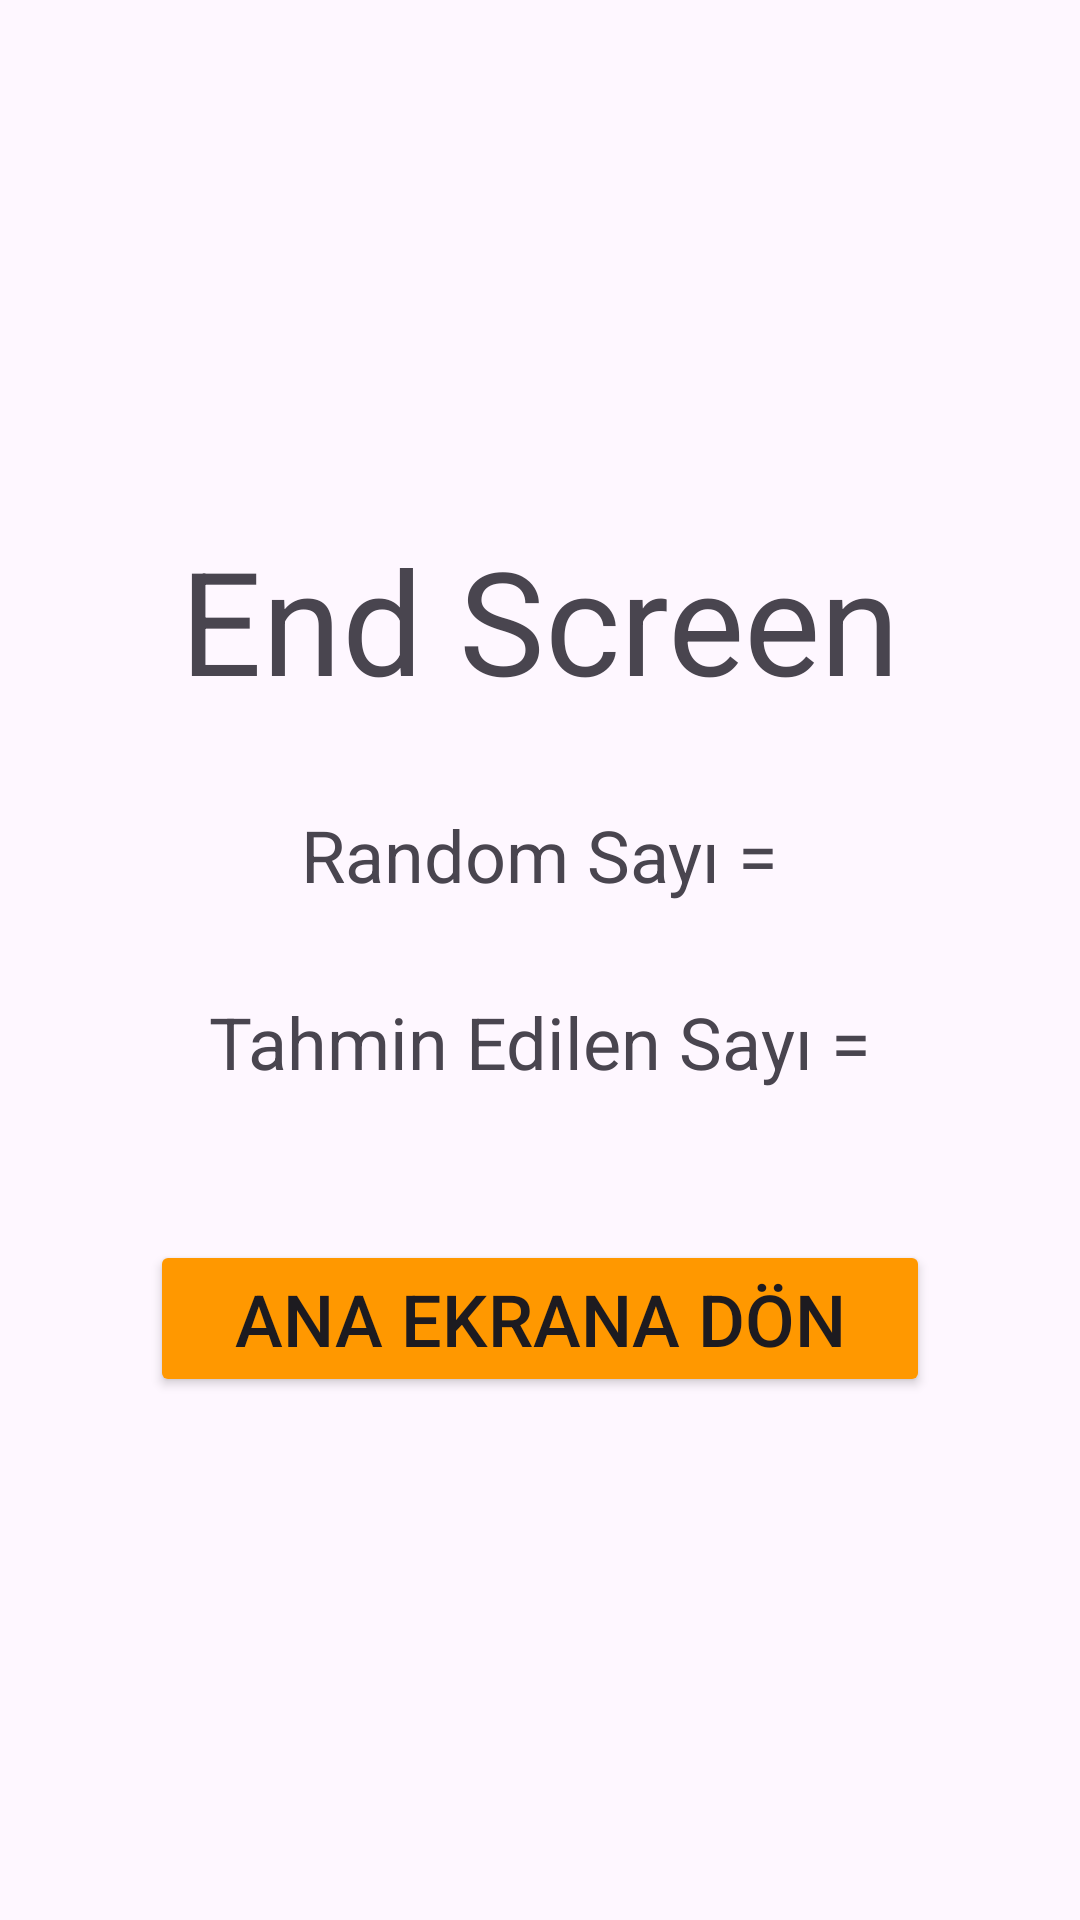

Android layout source for this screen:
<!-- AndroidManifest.xml: application theme Theme.NavigationExercise -->
<!-- res/layout/fragment_sonuc_ekran.xml -->
<?xml version="1.0" encoding="utf-8"?>
<androidx.constraintlayout.widget.ConstraintLayout xmlns:android="http://schemas.android.com/apk/res/android"
    xmlns:app="http://schemas.android.com/apk/res-auto"
    xmlns:tools="http://schemas.android.com/tools"
    android:layout_width="match_parent"
    android:layout_height="match_parent"
    tools:context=".SonucEkranFragment">

    <TextView
        android:id="@+id/textView4"
        android:layout_width="wrap_content"
        android:layout_height="wrap_content"
        android:text="@string/end_screen"
        android:textSize="48sp"
        app:layout_constraintBottom_toTopOf="@+id/buttonAnaEkran"
        app:layout_constraintEnd_toEndOf="parent"
        app:layout_constraintHorizontal_bias="0.5"
        app:layout_constraintStart_toStartOf="parent"
        app:layout_constraintTop_toTopOf="parent"
        app:layout_constraintVertical_bias="0.5" />

    <Button
        android:id="@+id/buttonAnaEkran"
        style="@style/ButtonColor"
        android:layout_width="0dp"
        android:layout_height="wrap_content"
        android:layout_marginStart="50dp"
        android:layout_marginEnd="50dp"
        android:text="Ana Ekrana Dön"
        app:layout_constraintBottom_toBottomOf="parent"
        app:layout_constraintEnd_toEndOf="parent"
        app:layout_constraintHorizontal_bias="0.5"
        app:layout_constraintStart_toStartOf="parent"
        app:layout_constraintTop_toBottomOf="@+id/textView4"
        app:layout_constraintVertical_bias="0.5" />

    <Button
        android:id="@+id/buttonTekrarDene"
        style="@style/ButtonColor"
        android:layout_width="0dp"
        android:layout_height="wrap_content"
        android:layout_marginStart="50dp"
        android:layout_marginEnd="50dp"
        android:text="Tekrar Dene"
        android:visibility="invisible"
        app:layout_constraintBottom_toBottomOf="parent"
        app:layout_constraintEnd_toEndOf="parent"
        app:layout_constraintHorizontal_bias="0.5"
        app:layout_constraintStart_toStartOf="parent"
        app:layout_constraintTop_toBottomOf="@+id/textView4"
        app:layout_constraintVertical_bias="0.5" />

    <TextView
        android:id="@+id/textViewRandomSayi"
        android:layout_width="wrap_content"
        android:layout_height="wrap_content"
        android:layout_marginTop="30dp"
        android:text="Random Sayı ="
        android:textSize="24sp"
        app:layout_constraintEnd_toEndOf="parent"
        app:layout_constraintStart_toStartOf="parent"
        app:layout_constraintTop_toBottomOf="@+id/textView4" />

    <TextView
        android:id="@+id/textViewTahminEdilenSayi"
        android:layout_width="wrap_content"
        android:layout_height="wrap_content"
        android:layout_marginTop="30dp"
        android:text="Tahmin Edilen Sayı ="
        android:textSize="24sp"
        app:layout_constraintEnd_toEndOf="parent"
        app:layout_constraintStart_toStartOf="parent"
        app:layout_constraintTop_toBottomOf="@+id/textViewRandomSayi" />

    <TextView
        android:id="@+id/textViewKazandinKaybettin"
        android:layout_width="wrap_content"
        android:layout_height="wrap_content"
        android:layout_marginTop="30dp"
        app:layout_constraintEnd_toEndOf="parent"
        app:layout_constraintStart_toStartOf="parent"
        app:layout_constraintTop_toBottomOf="@+id/textViewTahminEdilenSayi" />
</androidx.constraintlayout.widget.ConstraintLayout>
<!-- resources referenced by this layout -->
<resources>
  <string name="end_screen">End Screen</string>
  <style name="ButtonColor">
          <item name="backgroundTint">@color/orange</item>
          <item name="android:textSize">24sp</item>
      </style>
  <style name="Theme.NavigationExercise" parent="Base.Theme.NavigationExercise" />
  <color name="orange">#FFFF9800</color>
  <style name="Base.Theme.NavigationExercise" parent="Theme.Material3.DayNight.NoActionBar">
          
          
      </style>
</resources>
